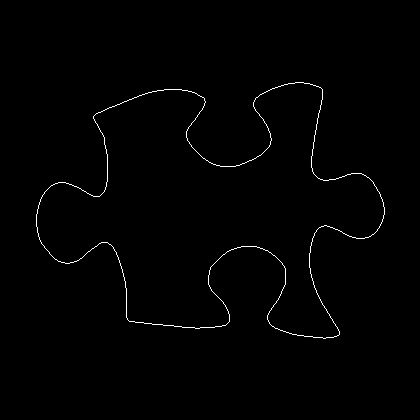

Values plotted in this chart, from the file beside it:
36, 214
36, 215
36, 216
36, 217
36, 218
36, 219
36, 220
36, 221
36, 222
36, 223
36, 224
36, 225
36, 226
37, 227
37, 228
37, 229
37, 230
37, 231
37, 232
38, 233
38, 234
38, 235
38, 236
39, 237
39, 238
39, 239
40, 240
40, 241
41, 242
41, 243
42, 244
43, 245
44, 246
44, 247
45, 248
46, 249
47, 250
48, 251
49, 252
49, 253
50, 254
51, 255
52, 256
53, 257
54, 258
55, 259
56, 259
57, 260
58, 261
59, 261
60, 261
61, 262
62, 262
63, 262
64, 262
65, 263
66, 263
67, 263
68, 263
69, 263
70, 262
... 1,338 more rows
